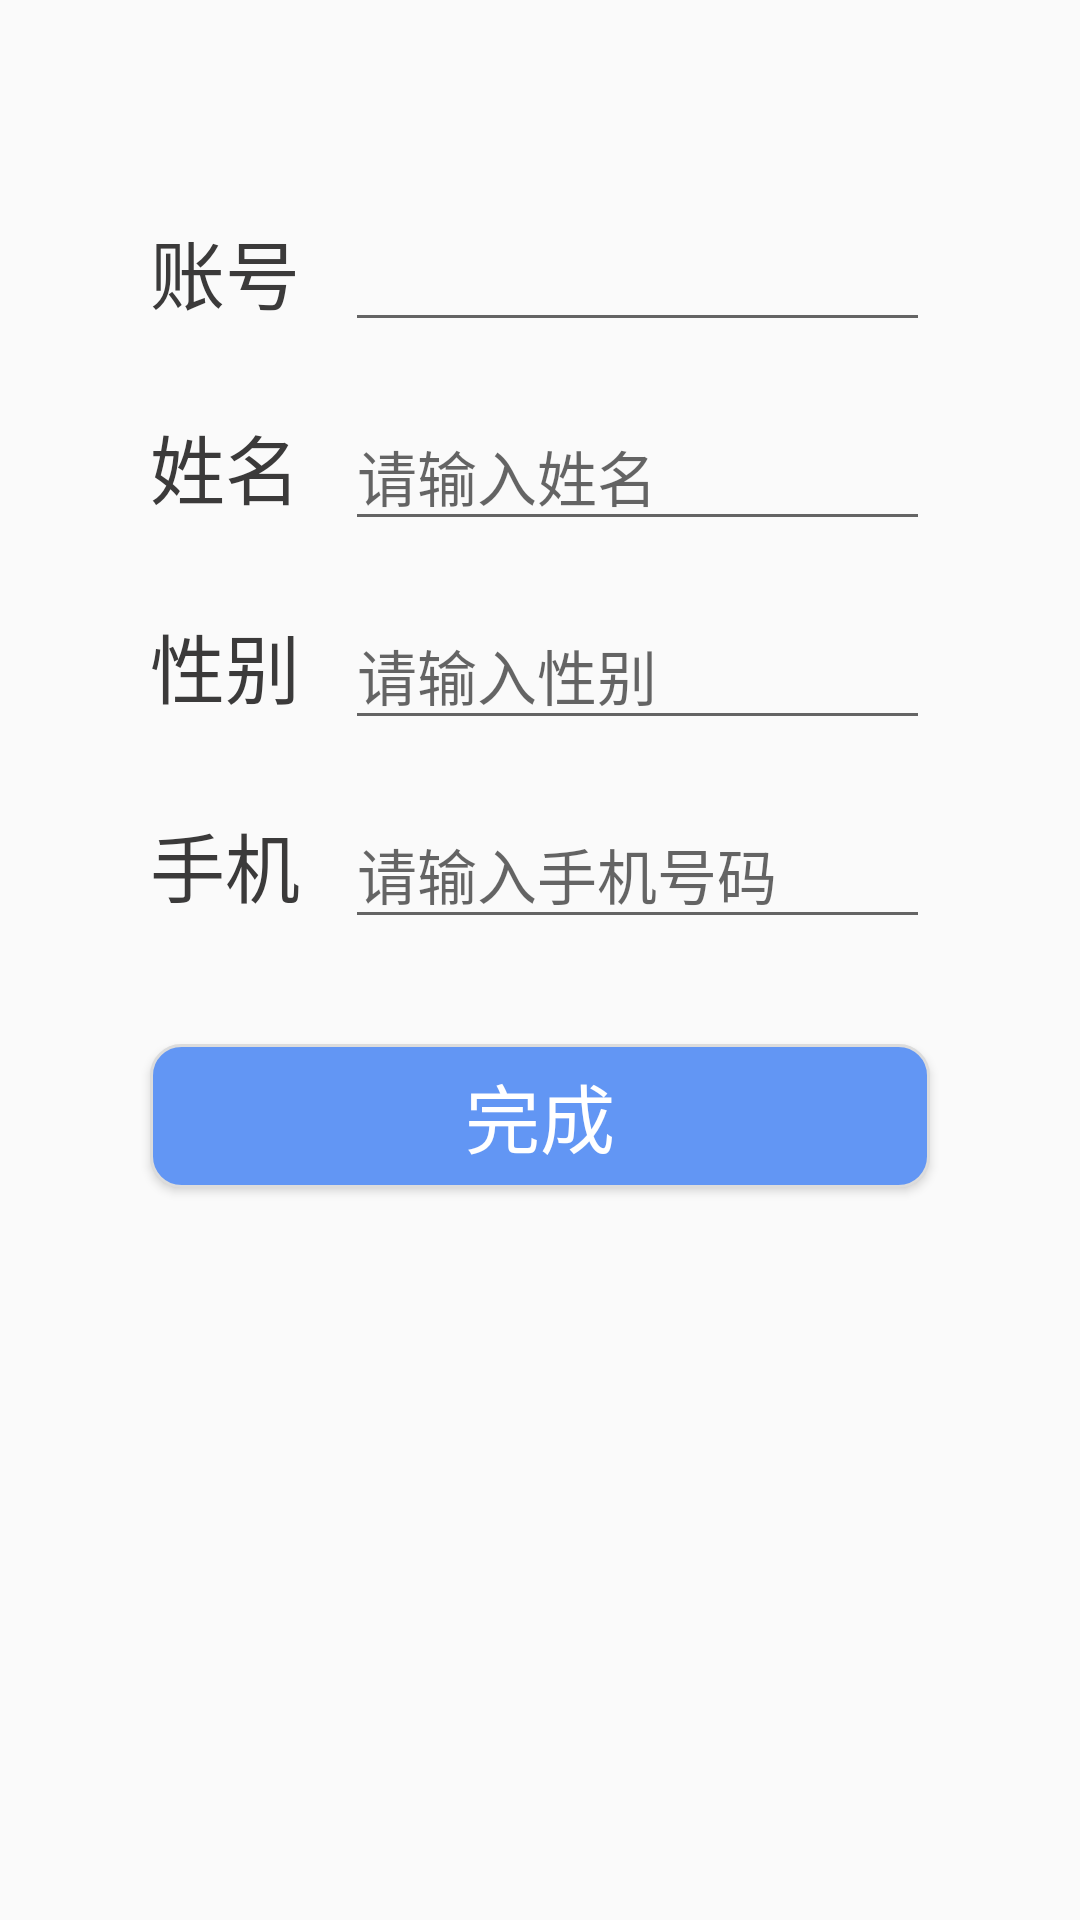

Layout XML and referenced resources for this Android screen:
<!-- AndroidManifest.xml: application theme AppTheme -->
<!-- res/layout/activity_find_password.xml -->
<?xml version="1.0" encoding="utf-8"?>
<LinearLayout xmlns:android="http://schemas.android.com/apk/res/android"
    xmlns:app="http://schemas.android.com/apk/res-auto"
    xmlns:tools="http://schemas.android.com/tools"
    android:layout_width="match_parent"
    android:layout_height="match_parent"
    android:orientation="vertical"
    tools:context="com.aloogn.view.FindPasswordActivity">

    <LinearLayout
        android:layout_width="match_parent"
        android:layout_height="wrap_content"
        android:orientation="horizontal"
        android:layout_marginTop="70dp"
        android:layout_marginLeft="50dp"
        android:layout_marginRight="50dp">

        <TextView
            android:layout_width="wrap_content"
            android:layout_height="wrap_content"
            android:text="@string/account"
            android:textSize="25sp"
            android:textColor="@color/linght_black"
            android:layout_marginRight="15dp"/>

        <EditText
            android:id="@+id/reset_et_account"
            android:layout_width="match_parent"
            android:layout_height="wrap_content"
            android:textSize="20sp"/>

    </LinearLayout>

    <LinearLayout
        android:layout_width="match_parent"
        android:layout_height="wrap_content"
        android:orientation="horizontal"
        android:layout_marginTop="20dp"
        android:layout_marginRight="50dp"
        android:layout_marginLeft="50dp">

        <TextView
            android:layout_width="wrap_content"
            android:layout_height="wrap_content"
            android:text="姓名"
            android:textSize="25sp"
            android:textColor="@color/linght_black"
            android:layout_marginRight="15dp"/>

        <EditText
            android:id="@+id/reset_et_name"
            android:layout_width="match_parent"
            android:layout_height="wrap_content"
            android:textSize="20sp"
            android:hint="请输入姓名"/>
    </LinearLayout>

    <LinearLayout
        android:layout_width="match_parent"
        android:layout_height="wrap_content"
        android:orientation="horizontal"
        android:layout_marginTop="20dp"
        android:layout_marginRight="50dp"
        android:layout_marginLeft="50dp">

        <TextView
            android:layout_width="wrap_content"
            android:layout_height="wrap_content"
            android:text="性别"
            android:textSize="25sp"
            android:textColor="@color/linght_black"
            android:layout_marginRight="15dp"/>

        <EditText
            android:id="@+id/reset_et_sex"
            android:layout_width="match_parent"
            android:layout_height="wrap_content"
            android:textSize="20sp"
            android:hint="请输入性别"/>
    </LinearLayout>

    <LinearLayout
        android:layout_width="match_parent"
        android:layout_height="wrap_content"
        android:orientation="horizontal"
        android:layout_marginTop="20dp"
        android:layout_marginRight="50dp"
        android:layout_marginLeft="50dp">

        <TextView
            android:layout_width="wrap_content"
            android:layout_height="wrap_content"
            android:text="手机"
            android:textSize="25sp"
            android:textColor="@color/linght_black"
            android:layout_marginRight="15dp"/>

        <EditText
            android:id="@+id/reset_et_phone"
            android:layout_width="match_parent"
            android:layout_height="wrap_content"
            android:textSize="20sp"
            android:hint="请输入手机号码"/>
    </LinearLayout>

    <Button
        android:id="@+id/reset_btn_complete"
        android:layout_width="match_parent"
        android:layout_height="wrap_content"
        android:text="@string/complete"
        android:textSize="25sp"
        android:background="@drawable/button_style"
        android:textColor="@color/white"
        android:layout_marginTop="35dp"
        android:layout_marginRight="50dp"
        android:layout_marginLeft="50dp"/>

</LinearLayout>
<!-- resources referenced by this layout -->
<resources>
  <color name="linght_black">#3b3a3a</color>
  <color name="white">#ffffff</color>
  <!-- drawable button_style (drawable) -->
  <?xml version="1.0" encoding="utf-8"?>
  <shape xmlns:android="http://schemas.android.com/apk/res/android">
  <stroke android:width="1dp" android:color="@color/Gainsboro"/>
  <solid android:color="@color/LightSkyBlue1"/>
      <corners android:topLeftRadius="10dp"
          android:topRightRadius="10dp"
          android:bottomRightRadius="10dp"
          android:bottomLeftRadius="10dp"/>
  </shape>
  <string name="account">账号</string>
  <string name="complete">完成</string>
  <style name="AppTheme" parent="Theme.AppCompat.Light.NoActionBar">
          
          <item name="colorPrimary">@color/colorPrimary</item>
          <item name="colorPrimaryDark">@color/colorPrimaryDark</item>
          <item name="colorAccent">@color/colorAccent</item>
      </style>
  <color name="Gainsboro">#DCDCDC</color>
  <color name="LightSkyBlue1">#6296f4</color>
  <color name="colorPrimary">#3F51B5</color>
  <color name="colorPrimaryDark">#303F9F</color>
  <color name="colorAccent">#FF4081</color>
</resources>
